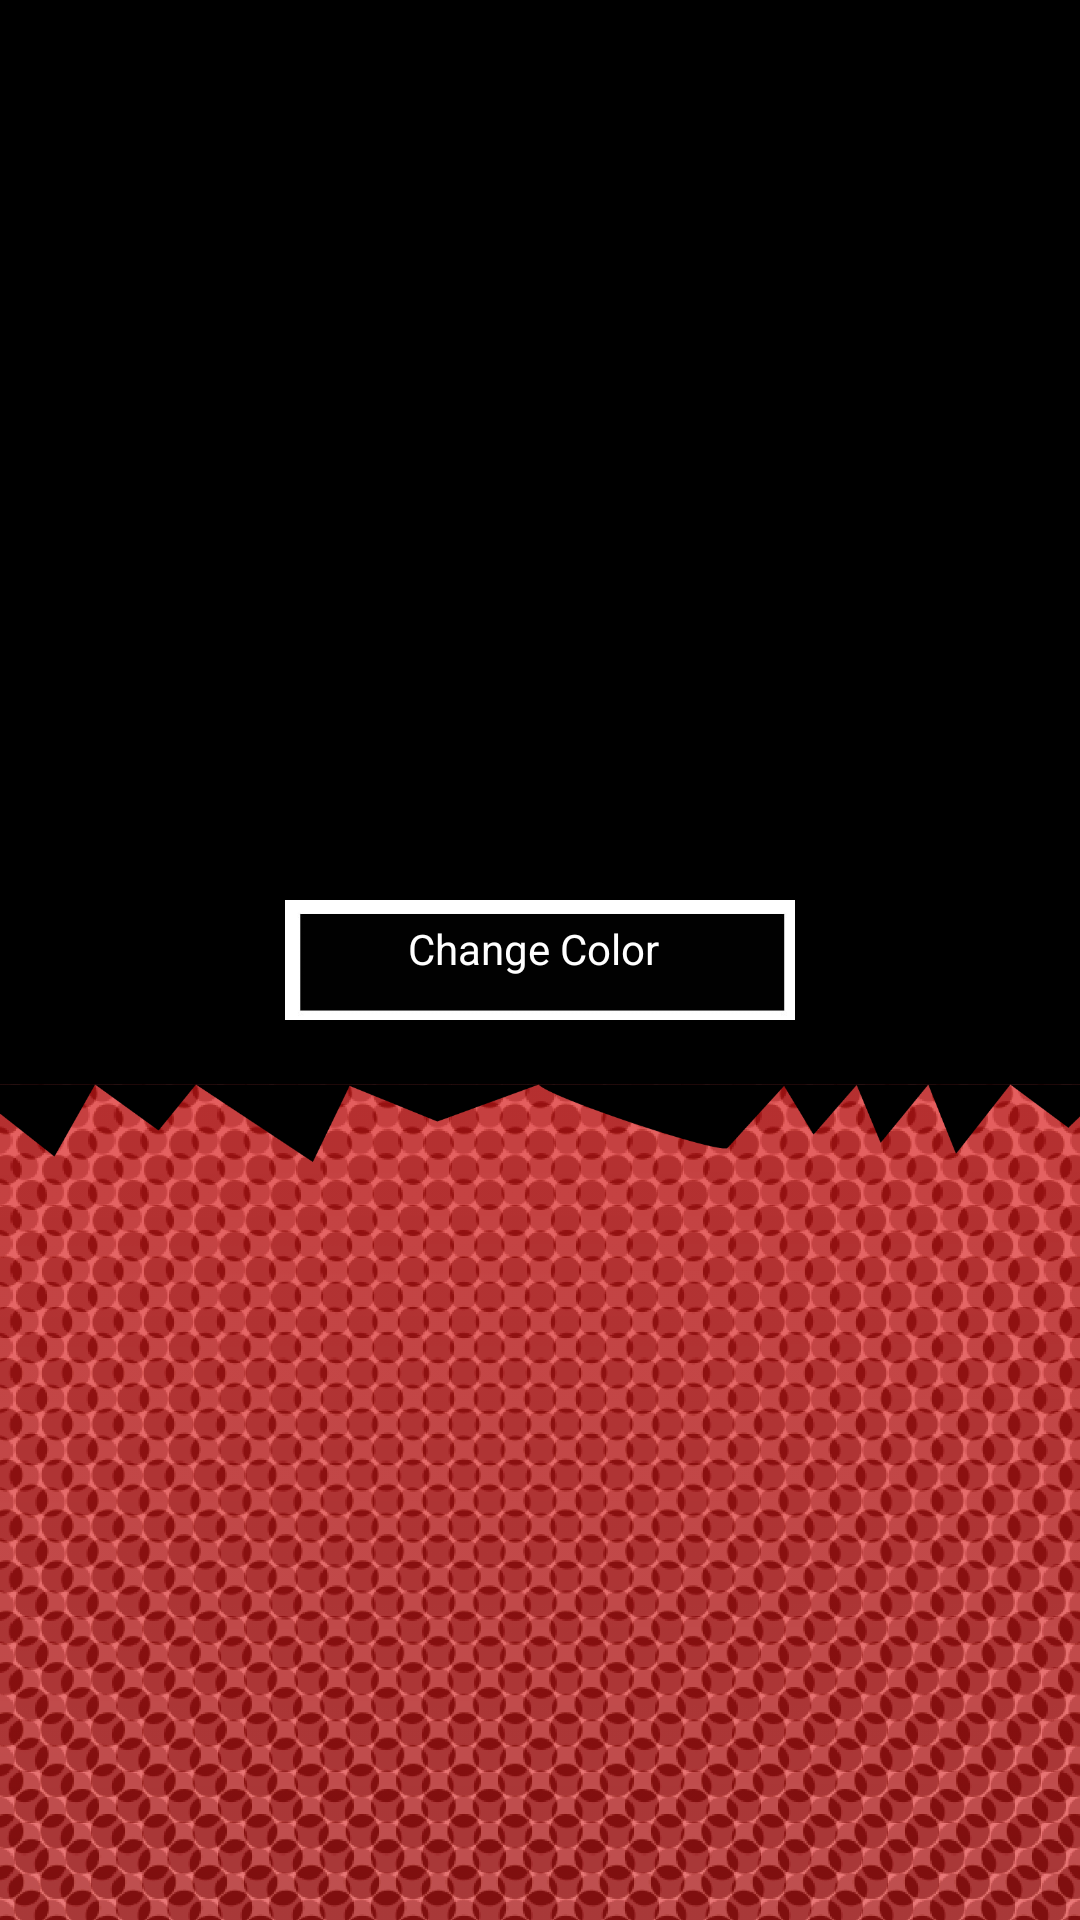

The Android layout XML behind this screen, and the referenced resources:
<!-- AndroidManifest.xml: application theme Theme.Persona_app -->
<!-- res/layout/activity_ajustes.xml -->
<?xml version="1.0" encoding="utf-8"?>
<androidx.constraintlayout.widget.ConstraintLayout xmlns:android="http://schemas.android.com/apk/res/android"
    xmlns:app="http://schemas.android.com/apk/res-auto"
    xmlns:tools="http://schemas.android.com/tools"
    android:layout_width="match_parent"
    android:layout_height="match_parent"
    tools:context=".Ajustes">

    <androidx.constraintlayout.utils.widget.ImageFilterView
        android:id="@+id/ColorCambia_2"
        android:layout_width="1197dp"
        android:layout_height="1421dp"
        app:layout_constraintBottom_toBottomOf="parent"
        app:layout_constraintEnd_toEndOf="parent"
        app:layout_constraintStart_toStartOf="parent"
        app:layout_constraintTop_toTopOf="parent"
        app:layout_constraintVertical_bias="0.414"
        app:srcCompat="@mipmap/mainscreenbackground" />

    <ImageView
        android:id="@+id/imageView9"
        android:layout_width="1091dp"
        android:layout_height="1252dp"
        app:layout_constraintBottom_toBottomOf="parent"
        app:layout_constraintEnd_toEndOf="parent"
        app:layout_constraintStart_toStartOf="parent"
        app:layout_constraintTop_toTopOf="parent"
        app:srcCompat="@mipmap/puntos_fondo" />


    <ImageView
        android:id="@+id/imageView11"
        android:layout_width="661dp"
        android:layout_height="895dp"
        android:layout_marginBottom="156dp"
        app:layout_constraintBottom_toBottomOf="parent"
        app:layout_constraintEnd_toEndOf="parent"
        app:layout_constraintHorizontal_bias="0.491"
        app:layout_constraintStart_toStartOf="parent"
        app:srcCompat="@mipmap/settings_background_black" />

    <ImageView
        android:id="@+id/imageView12"
        android:layout_width="170dp"
        android:layout_height="66dp"
        app:layout_constraintBottom_toBottomOf="parent"
        app:layout_constraintEnd_toEndOf="parent"
        app:layout_constraintStart_toStartOf="parent"
        app:layout_constraintTop_toTopOf="parent"
        app:srcCompat="@mipmap/button_basic" />

    <Button
        android:id="@+id/change_color"
        android:layout_width="143dp"
        android:layout_height="53dp"
        android:alpha="0"
        android:text="Change Color
"
        app:layout_constraintBottom_toBottomOf="parent"
        app:layout_constraintEnd_toEndOf="parent"
        app:layout_constraintHorizontal_bias="0.507"
        app:layout_constraintStart_toStartOf="parent"
        app:layout_constraintTop_toTopOf="parent" />

    <TextView
        android:id="@+id/textView8"
        android:layout_width="154dp"
        android:layout_height="26dp"
        android:layout_marginEnd="226dp"
        android:text="Change Color"
        android:textAlignment="center"
        android:textColor="#FFFFFF"
        app:layout_constraintBottom_toBottomOf="@+id/change_color"
        app:layout_constraintEnd_toEndOf="@+id/ColorCambia_2"
        app:layout_constraintHorizontal_bias="0.019"
        app:layout_constraintStart_toStartOf="@+id/imageView12"
        app:layout_constraintTop_toTopOf="@+id/change_color"
        app:layout_constraintVertical_bias="0.481" />

    <Button
        android:id="@+id/menuOpen"
        android:layout_width="156dp"
        android:layout_height="132dp"
        android:alpha="0"
        app:layout_constraintStart_toStartOf="parent"
        app:layout_constraintTop_toTopOf="parent" />

    <Button
        android:id="@+id/menuClose"
        android:layout_width="114dp"
        android:layout_height="92dp"
        android:alpha="0"
        app:layout_constraintStart_toStartOf="parent"
        app:layout_constraintTop_toTopOf="parent" />

    <Button
        android:id="@+id/CloseZone"
        android:layout_width="390dp"
        android:layout_height="962dp"
        android:alpha="0"
        android:visibility="visible"
        app:layout_constraintBottom_toBottomOf="parent"
        app:layout_constraintEnd_toEndOf="parent"
        app:layout_constraintTop_toTopOf="parent" />

    <androidx.constraintlayout.widget.ConstraintLayout
        android:id="@+id/scene_selector_layout"
        android:layout_width="449dp"
        android:layout_height="1003dp"
        android:layout_marginStart="-20dp"
        android:layout_marginTop="-20dp"
        android:orientation="vertical"
        android:padding="16dp"
        android:visibility="invisible"
        app:layout_constraintStart_toStartOf="parent"
        app:layout_constraintTop_toTopOf="parent"
        tools:visibility="gone">

        <ImageView
            android:id="@+id/Selector"
            android:layout_width="545dp"
            android:layout_height="946dp"
            android:layout_marginBottom="108dp"
            app:layout_constraintBottom_toBottomOf="parent"
            app:layout_constraintEnd_toEndOf="parent"
            app:layout_constraintTop_toTopOf="parent"
            app:layout_constraintVertical_bias="0.0"
            app:srcCompat="@mipmap/selector_settings" />

        <Button
            android:id="@+id/news_button"
            android:layout_width="174dp"
            android:layout_height="59dp"
            android:layout_marginStart="32dp"
            android:layout_marginTop="132dp"
            android:alpha="0"
            android:text="News"
            app:layout_constraintStart_toStartOf="parent"
            app:layout_constraintTop_toTopOf="parent" />

        <Button
            android:id="@+id/BibliotecaButton"
            android:layout_width="153dp"
            android:layout_height="60dp"
            android:layout_marginStart="16dp"
            android:layout_marginTop="28dp"
            android:layout_marginEnd="53dp"
            android:alpha="0"
            android:text="Jokers_Armor"
            app:layout_constraintEnd_toEndOf="parent"
            app:layout_constraintHorizontal_bias="0.105"
            app:layout_constraintStart_toStartOf="parent"
            app:layout_constraintTop_toBottomOf="@+id/Profile_Button" />

        <Button
            android:id="@+id/Profile_Button"
            android:layout_width="134dp"
            android:layout_height="61dp"
            android:layout_marginStart="16dp"
            android:layout_marginTop="28dp"
            android:layout_marginEnd="53dp"
            android:alpha="0"
            android:text="Jokers_Armor"
            app:layout_constraintEnd_toEndOf="parent"
            app:layout_constraintHorizontal_bias="0.239"
            app:layout_constraintStart_toStartOf="parent"
            app:layout_constraintTop_toBottomOf="@+id/news_button" />

        <Button
            android:id="@+id/ajustes_Buton"
            android:layout_width="147dp"
            android:layout_height="79dp"
            android:layout_marginStart="16dp"
            android:layout_marginTop="40dp"
            android:layout_marginEnd="53dp"
            android:alpha="0"
            android:text="Jokers_Armor"
            app:layout_constraintEnd_toEndOf="parent"
            app:layout_constraintHorizontal_bias="0.171"
            app:layout_constraintStart_toStartOf="parent"
            app:layout_constraintTop_toBottomOf="@+id/BibliotecaButton" />

    </androidx.constraintlayout.widget.ConstraintLayout>
</androidx.constraintlayout.widget.ConstraintLayout>
<!-- resources referenced by this layout -->
<resources>
  <!-- mipmap button_basic: jpg bitmap (mipmap-hdpi, 15451 bytes) -->
  <!-- mipmap mainscreenbackground: png bitmap (mipmap-hdpi, 296587 bytes) -->
  <!-- mipmap puntos_fondo: png bitmap (mipmap-hdpi, 357236 bytes) -->
  <!-- mipmap selector_settings: png bitmap (mipmap-hdpi, 328880 bytes) -->
  <!-- mipmap settings_background_black: png bitmap (mipmap-hdpi, 146671 bytes) -->
  <style name="Theme.Persona_app" parent="Base.Theme.Persona_app" />
  <style name="Base.Theme.Persona_app" parent="Theme.Material3.DayNight.NoActionBar">
          
          
      </style>
</resources>
